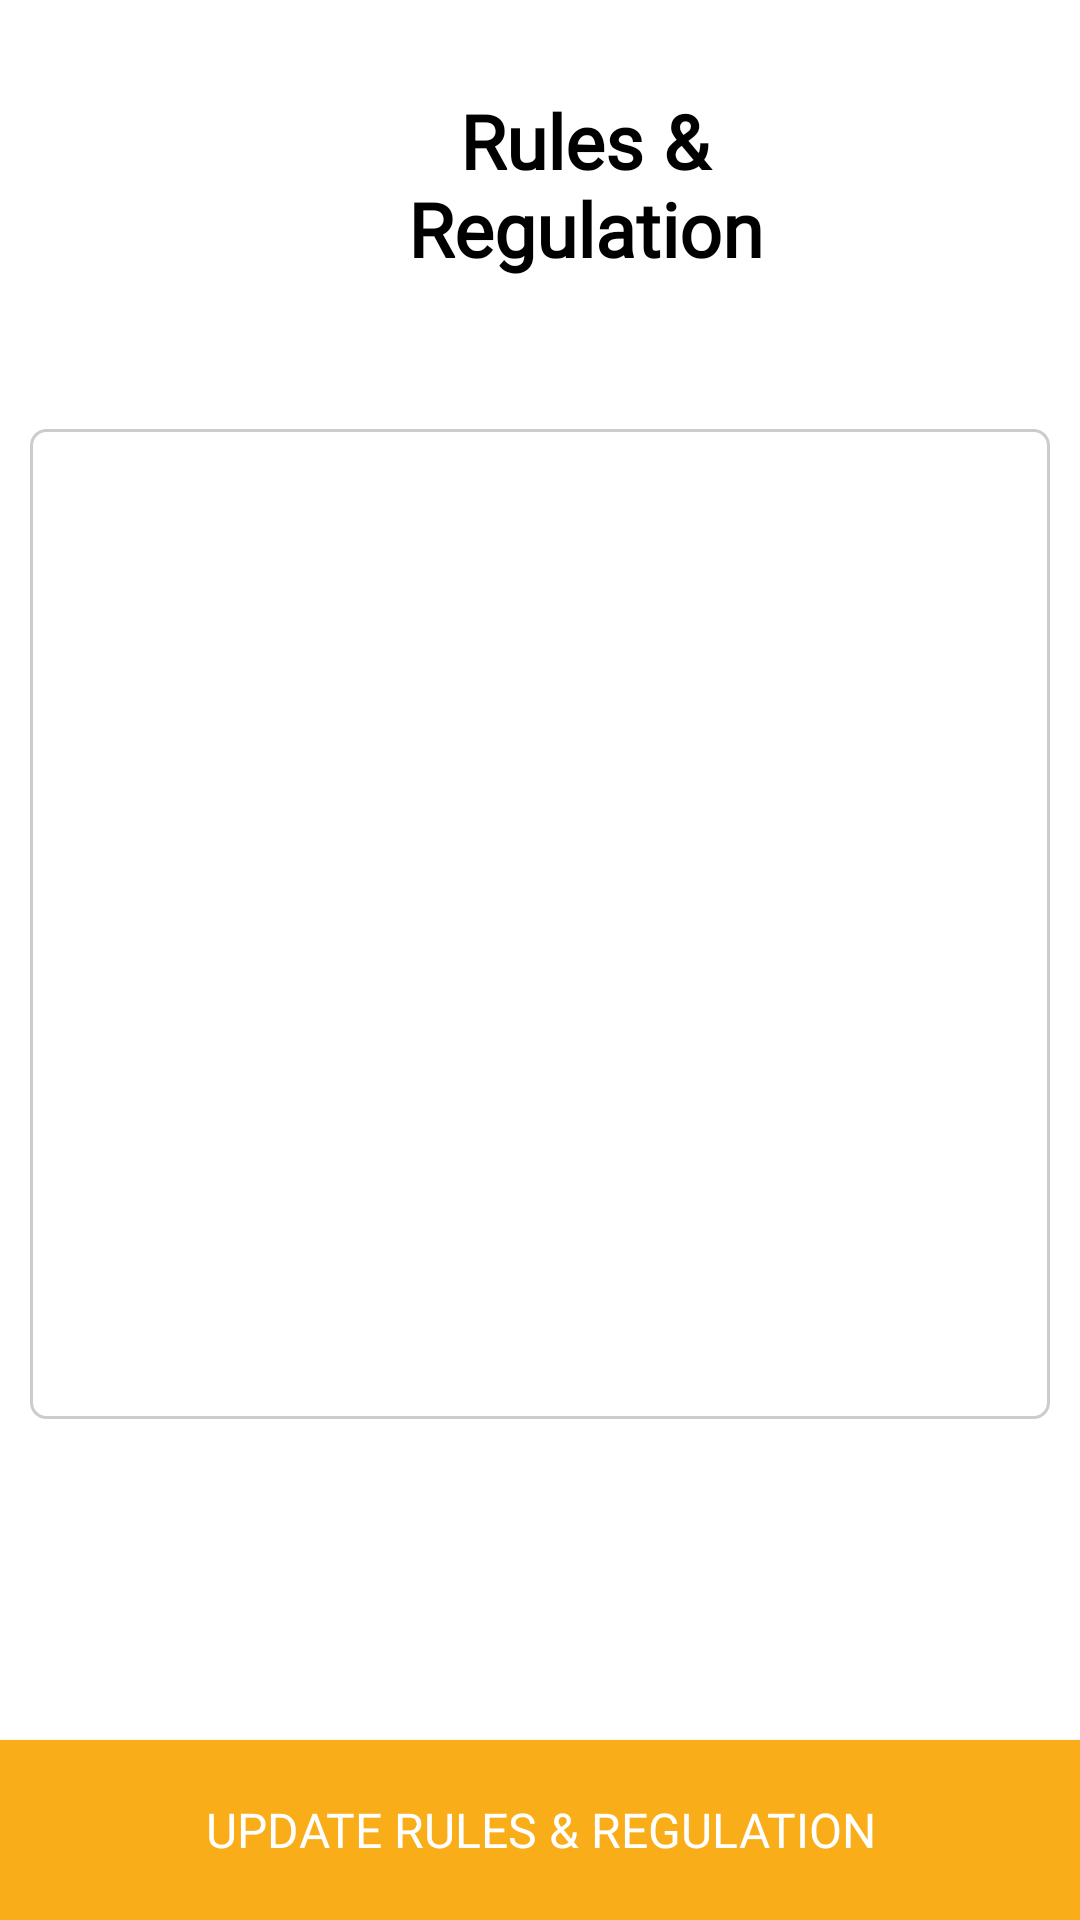

Produce the Android XML layout that renders to this screen, including the resource entries it uses.
<!-- AndroidManifest.xml: application theme generalnotitle -->
<!-- res/layout/activity_rules.xml -->
<?xml version="1.0" encoding="utf-8"?>
<RelativeLayout xmlns:android="http://schemas.android.com/apk/res/android"
    xmlns:tools="http://schemas.android.com/tools"
    android:layout_width="match_parent"
    android:layout_height="match_parent"
    android:background="#fff"
    tools:context=".createevent.step4">

    <LinearLayout
        android:id="@+id/layout1"
        android:layout_width="match_parent"
        android:layout_height="wrap_content"
        android:orientation="horizontal"
        android:padding="30dp">
        <ImageView
            android:id="@+id/bckarrow"
            android:layout_width="30dp"
            android:layout_height="30dp"
            android:src="@drawable/ic_arrow_back_black_24dp" />


        <TextView
            android:id="@+id/creatEvn"
            android:layout_width="match_parent"
            android:layout_height="wrap_content"
            android:gravity="center"
            android:fontFamily="@font/font"
            android:layout_gravity="center"
            android:paddingRight="40dp"
            android:paddingLeft="40dp"
            android:text="Rules &amp; Regulation"
            android:textColor="#000"
            android:textSize="25dp"
            android:textStyle="bold" />

    </LinearLayout>

    <LinearLayout
        android:layout_width="match_parent"
        android:layout_below="@+id/layout1"
        android:layout_marginTop="10dp"
        android:padding="10dp"
        android:id="@+id/ruleslayout"
        android:layout_height="350dp">

        <EditText
            android:layout_width="match_parent"
            android:id="@+id/etrules"
            android:gravity="top|left"
            android:fontFamily="@font/font"
            android:background="@drawable/rounded_edittext"
            android:layout_height="match_parent" />

    </LinearLayout>

    <LinearLayout
        android:layout_below="@id/ruleslayout"
        android:id="@+id/btnlayout"
        android:layout_width="match_parent"
        android:layout_height="wrap_content"
        android:layout_alignParentBottom="true"
        android:gravity="bottom">

        <Button
            android:id="@+id/rulesBtn"
            android:layout_width="match_parent"
            android:layout_height="60dp"
            android:background="#F9AD19"
            android:textSize="16sp"
            android:fontFamily="@font/font"
            android:gravity="center_horizontal|center_vertical"
            android:text="Update Rules &amp; Regulation"
            android:textColor="#FFF" />

    </LinearLayout>

</RelativeLayout>
<!-- resources referenced by this layout -->
<resources>
  <!-- drawable rounded_edittext (drawable) -->
  <?xml version="1.0" encoding="utf-8"?>
  <shape xmlns:android="http://schemas.android.com/apk/res/android"
      android:shape="rectangle">
      <corners android:radius="5dp"/>
  
      <padding
          android:left="10dp"
          android:right="10dp"
          android:top="10dp"
          android:bottom="10dp"/>
  
      <stroke android:width="1dp"
          android:color="#CCCCCC"/>
  </shape>
  <style name="generalnotitle" parent="Theme.AppCompat.Light">
          <item name="windowActionBar">false</item>
          <item name="windowNoTitle">true</item>
          <item name="android:windowFullscreen">true</item>
          <item name="colorAccent">#F9AD19</item>
      </style>
</resources>
